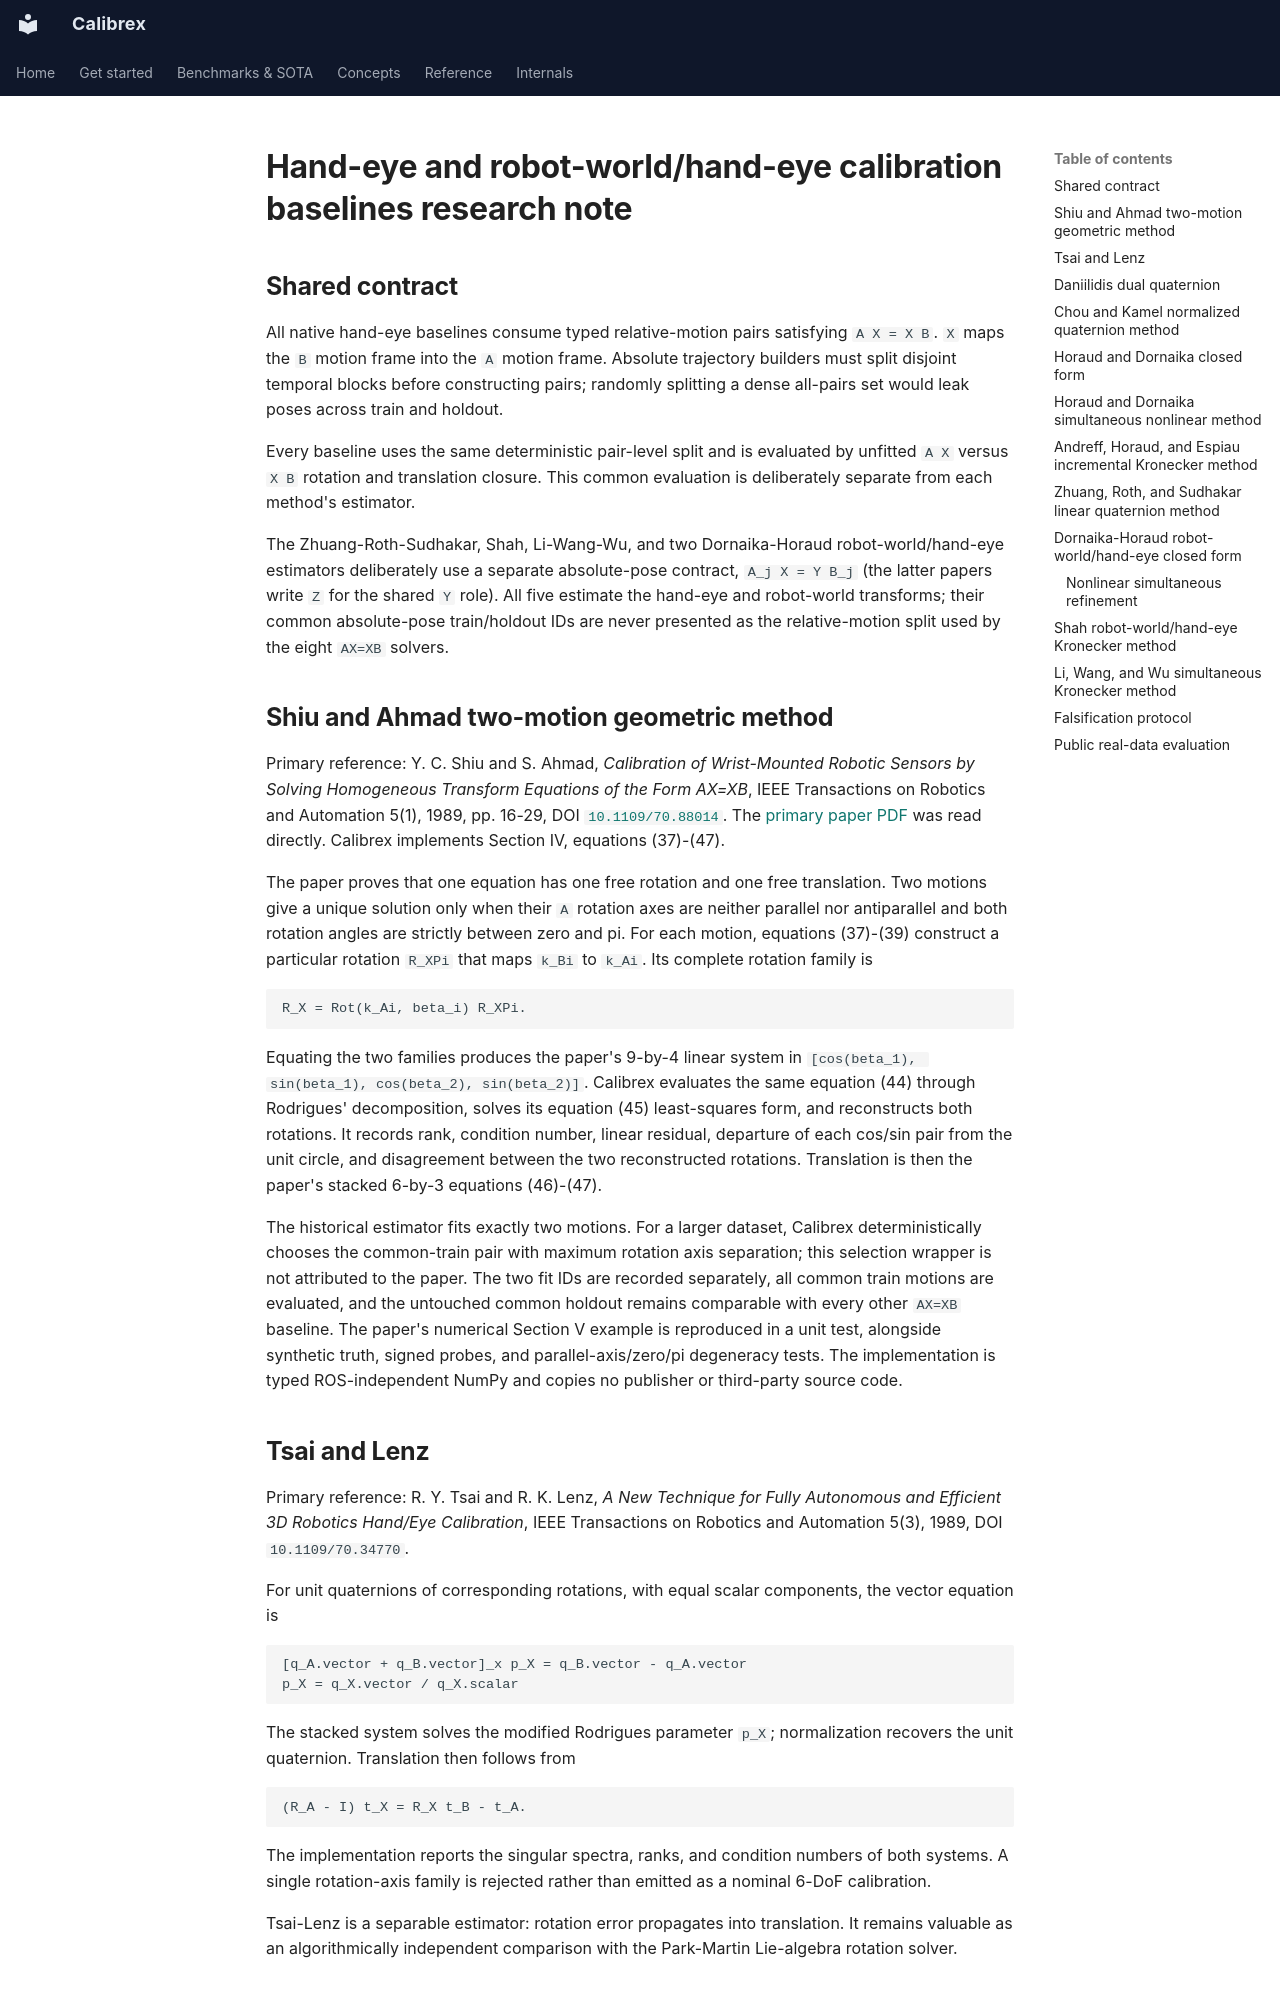

repository: rsasaki0109/Calibrex · page: research/hand_eye_baselines/index.html · generator: mkdocs

# Hand-eye and robot-world/hand-eye calibration baselines research note

## Shared contract

All native hand-eye baselines consume typed relative-motion pairs satisfying
`A X = X B`. `X` maps the `B` motion frame into the `A` motion frame. Absolute
trajectory builders must split disjoint temporal blocks before constructing
pairs; randomly splitting a dense all-pairs set would leak poses across train
and holdout.

Every baseline uses the same deterministic pair-level split and is evaluated by
unfitted `A X` versus `X B` rotation and translation closure. This common
evaluation is deliberately separate from each method's estimator.

The Zhuang-Roth-Sudhakar, Shah, Li-Wang-Wu, and two Dornaika-Horaud
robot-world/hand-eye estimators
deliberately use a separate absolute-pose contract, `A_j X = Y B_j` (the latter
papers write `Z` for the shared `Y` role). All five estimate the hand-eye and
robot-world transforms; their common absolute-pose train/holdout IDs are never
presented as the relative-motion split used by the eight `AX=XB` solvers.

## Shiu and Ahmad two-motion geometric method

Primary reference: Y. C. Shiu and S. Ahmad, *Calibration of Wrist-Mounted
Robotic Sensors by Solving Homogeneous Transform Equations of the Form
AX=XB*, IEEE Transactions on Robotics and Automation 5(1), 1989, pp. 16-29,
DOI [`10.1109/70.88014`](https://doi.org/10.1109/70.88014). The
[primary paper PDF](https://people.csail.mit.edu/tieu/stuff/Shiu1989.pdf)
was read directly. Calibrex implements Section IV, equations (37)-(47).

The paper proves that one equation has one free rotation and one free
translation. Two motions give a unique solution only when their `A` rotation
axes are neither parallel nor antiparallel and both rotation angles are
strictly between zero and pi. For each motion, equations (37)-(39) construct a
particular rotation `R_XPi` that maps `k_Bi` to `k_Ai`. Its complete rotation
family is

```text
R_X = Rot(k_Ai, beta_i) R_XPi.
```

Equating the two families produces the paper's 9-by-4 linear system in
`[cos(beta_1), sin(beta_1), cos(beta_2), sin(beta_2)]`. Calibrex evaluates the
same equation (44) through Rodrigues' decomposition, solves its equation (45)
least-squares form, and reconstructs both rotations. It records rank,
condition number, linear residual, departure of each cos/sin pair from the
unit circle, and disagreement between the two reconstructed rotations.
Translation is then the paper's stacked 6-by-3 equations (46)-(47).

The historical estimator fits exactly two motions. For a larger dataset,
Calibrex deterministically chooses the common-train pair with maximum rotation
axis separation; this selection wrapper is not attributed to the paper. The
two fit IDs are recorded separately, all common train motions are evaluated,
and the untouched common holdout remains comparable with every other `AX=XB`
baseline. The paper's numerical Section V example is reproduced in a unit
test, alongside synthetic truth, signed probes, and parallel-axis/zero/pi
degeneracy tests. The implementation is typed ROS-independent NumPy and copies
no publisher or third-party source code.

## Tsai and Lenz

Primary reference: R. Y. Tsai and R. K. Lenz, *A New Technique for Fully
Autonomous and Efficient 3D Robotics Hand/Eye Calibration*, IEEE Transactions
on Robotics and Automation 5(3), 1989, DOI `10.1109/70.34770`.

For unit quaternions of corresponding rotations, with equal scalar components,
the vector equation is

```text
[q_A.vector + q_B.vector]_x p_X = q_B.vector - q_A.vector
p_X = q_X.vector / q_X.scalar
```

The stacked system solves the modified Rodrigues parameter `p_X`; normalization
recovers the unit quaternion. Translation then follows from

```text
(R_A - I) t_X = R_X t_B - t_A.
```

The implementation reports the singular spectra, ranks, and condition numbers
of both systems. A single rotation-axis family is rejected rather than emitted
as a nominal 6-DoF calibration.

Tsai-Lenz is a separable estimator: rotation error propagates into translation.
It remains valuable as an algorithmically independent comparison with the
Park-Martin Lie-algebra rotation solver.
